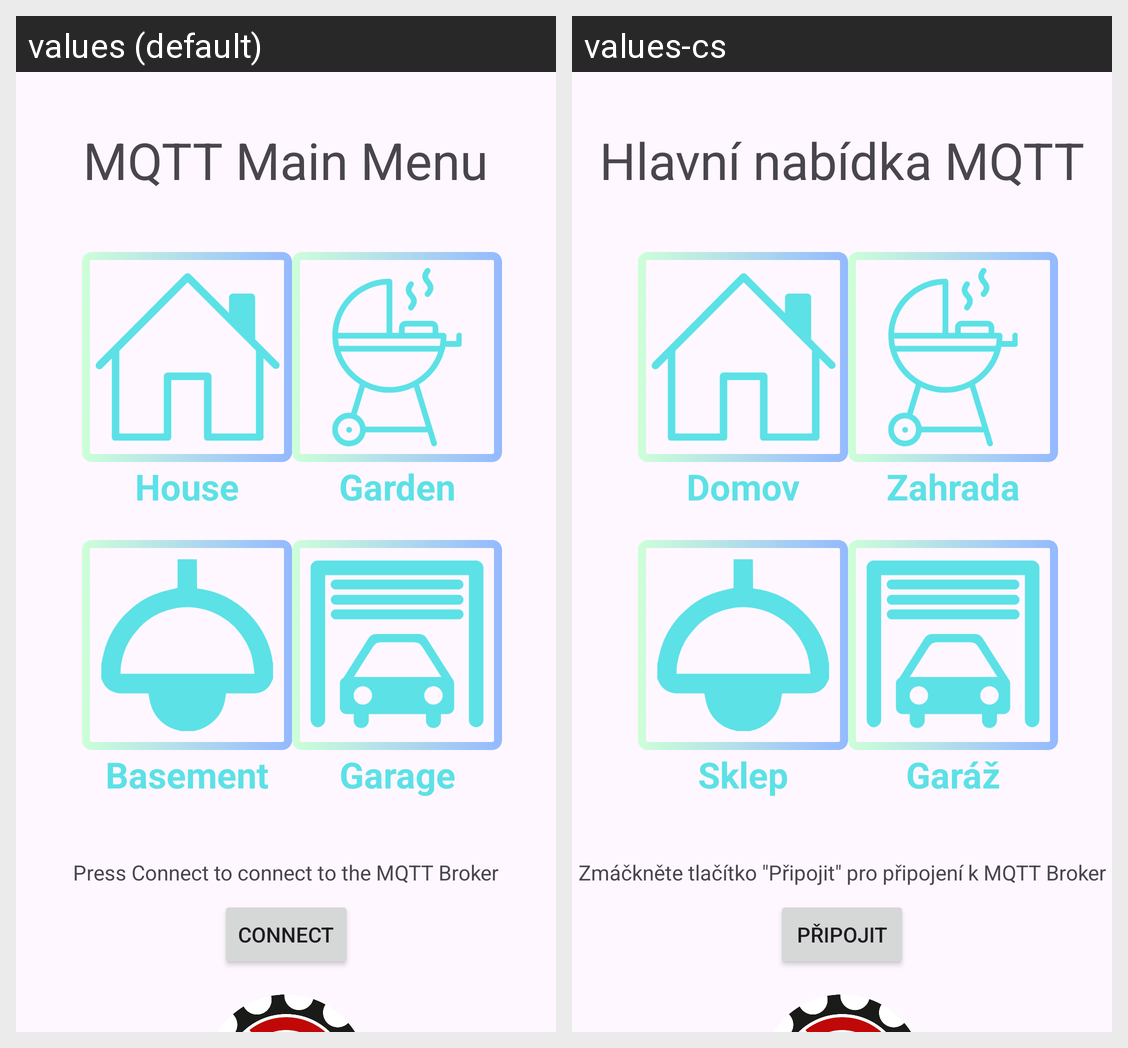

Strings drawn on this Android screen and how each of the app's shown locales translates them:
Android screen res/layout/main_menu.xml rendered under 2 locales, left to right: values (default), values-cs. Device: Nexus 5 (rendered at 1080×1920; each locale shown at half size, 540×960, under a caption strip naming it); theme Theme.MQTT_Project.
Strings drawn on this screen, with the default value and each locale's value (text and hints the layout hard-codes, and strings that could not be matched under every locale, appear in the picture but are not listed):

mqtt_main_menu
  values: MQTT Main Menu
  values-cs: Hlavní nabídka MQTT

press_conn
  values: Press Connect to connect to the MQTT Broker
  values-cs: Zmáčkněte tlačítko "Připojit" pro připojení k MQTT Broker

conn
  values: Connect
  values-cs: Připojit

garden
  values: Garden
  values-cs: Zahrada

garage
  values: Garage
  values-cs: Garáž

house
  values: House
  values-cs: Domov

basement
  values: Basement
  values-cs: Sklep
